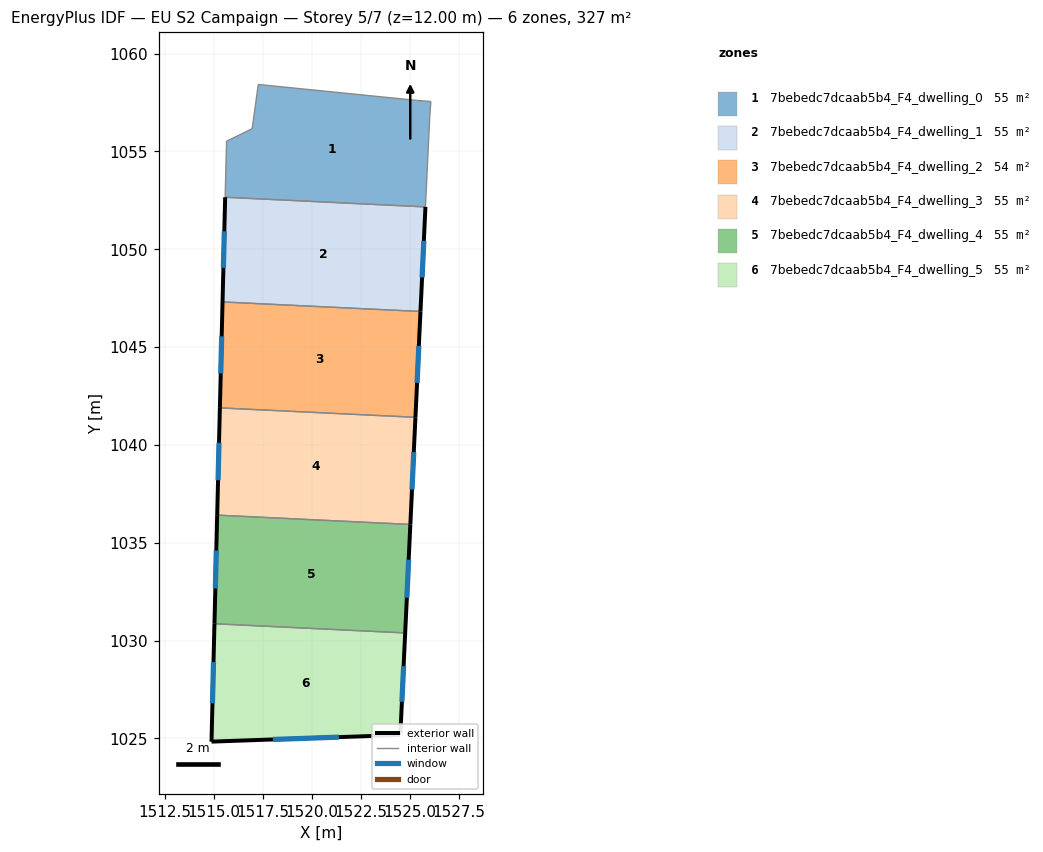
=== STOREY PLAN SPEC (per zone: floor XY polygon, exterior-wall plan segments, windows/doors) ===
zone 1: 7bebedc7dcaab5b4_F4_dwelling_0  (54.5 m²)
  floor: (1526.08, 1057.55) (1526.02, 1056.73) (1525.80, 1052.16) (1515.56, 1052.66) (1515.64, 1055.52) (1516.94, 1056.16) (1517.26, 1058.42) (1525.34, 1057.61)
  interior walls: 8
zone 2: 7bebedc7dcaab5b4_F4_dwelling_1  (54.5 m²)
  floor: (1525.80, 1052.16) (1525.55, 1046.82) (1515.43, 1047.31) (1515.56, 1052.66)
  exterior wall: (1525.55, 1046.82) – (1525.80, 1052.16)  [5.4 m]
    window: (1525.63, 1048.56) – (1525.72, 1050.43)  [2.0 m²]
  exterior wall: (1515.56, 1052.66) – (1515.43, 1047.31)  [5.4 m]
    window: (1515.52, 1050.92) – (1515.47, 1049.05)  [2.0 m²]
  interior walls: 2
zone 3: 7bebedc7dcaab5b4_F4_dwelling_2  (54.5 m²)
  floor: (1525.55, 1046.82) (1525.29, 1041.41) (1515.30, 1041.89) (1515.43, 1047.31)
  exterior wall: (1525.29, 1041.41) – (1525.55, 1046.82)  [5.4 m]
    window: (1525.37, 1043.17) – (1525.46, 1045.06)  [2.0 m²]
  exterior wall: (1515.43, 1047.31) – (1515.30, 1041.89)  [5.4 m]
    window: (1515.39, 1045.55) – (1515.34, 1043.65)  [2.0 m²]
  interior walls: 2
zone 4: 7bebedc7dcaab5b4_F4_dwelling_3  (54.5 m²)
  floor: (1525.29, 1041.41) (1525.03, 1035.94) (1515.16, 1036.41) (1515.30, 1041.89)
  exterior wall: (1525.03, 1035.94) – (1525.29, 1041.41)  [5.5 m]
    window: (1525.11, 1037.72) – (1525.20, 1039.63)  [2.0 m²]
  exterior wall: (1515.30, 1041.89) – (1515.16, 1036.41)  [5.5 m]
    window: (1515.25, 1040.11) – (1515.20, 1038.19)  [2.0 m²]
  interior walls: 2
zone 5: 7bebedc7dcaab5b4_F4_dwelling_4  (54.5 m²)
  floor: (1525.03, 1035.94) (1524.76, 1030.39) (1515.02, 1030.86) (1515.16, 1036.41)
  exterior wall: (1524.76, 1030.39) – (1525.03, 1035.94)  [5.6 m]
    window: (1524.85, 1032.19) – (1524.94, 1034.13)  [2.0 m²]
  exterior wall: (1515.16, 1036.41) – (1515.02, 1030.86)  [5.6 m]
    window: (1515.11, 1034.61) – (1515.06, 1032.67)  [2.0 m²]
  interior walls: 2
zone 6: 7bebedc7dcaab5b4_F4_dwelling_5  (54.5 m²)
  floor: (1524.76, 1030.39) (1524.52, 1025.18) (1514.87, 1024.84) (1515.02, 1030.86)
  exterior wall: (1524.52, 1025.18) – (1524.76, 1030.39)  [5.2 m]
    window: (1524.60, 1026.87) – (1524.68, 1028.70)  [1.9 m²]
  exterior wall: (1514.87, 1024.84) – (1524.52, 1025.18)  [9.7 m]
    window: (1518.00, 1024.95) – (1521.38, 1025.07)  [3.5 m²]
  exterior wall: (1515.02, 1030.86) – (1514.87, 1024.84)  [6.0 m]
    window: (1514.97, 1028.90) – (1514.92, 1026.80)  [2.2 m²]
  interior walls: 1

=== DERIVED (storey summary) ===
Building: EU S2 Campaign
Storey: 5 of 7  (floor level z = 12.00 m)
Storey gross floor area: 327.0 m²
Zones on this storey: 6
  - 7bebedc7dcaab5b4_F4_dwelling_0: floor 54.5 m²
  - 7bebedc7dcaab5b4_F4_dwelling_1: floor 54.5 m²; exterior wall 10.7 m (32.1 m²); 2 window(s) 3.9 m²; WWR 12.2%
  - 7bebedc7dcaab5b4_F4_dwelling_2: floor 54.5 m²; exterior wall 10.8 m (32.5 m²); 2 window(s) 4.0 m²; WWR 12.2%
  - 7bebedc7dcaab5b4_F4_dwelling_3: floor 54.5 m²; exterior wall 11.0 m (32.9 m²); 2 window(s) 4.0 m²; WWR 12.2%
  - 7bebedc7dcaab5b4_F4_dwelling_4: floor 54.5 m²; exterior wall 11.1 m (33.3 m²); 2 window(s) 4.1 m²; WWR 12.2%
  - 7bebedc7dcaab5b4_F4_dwelling_5: floor 54.5 m²; exterior wall 20.9 m (62.7 m²); 3 window(s) 7.7 m²; WWR 12.2%
Zone adjacency (shared interzone walls):
  - 7bebedc7dcaab5b4_F4_dwelling_0 ↔ 7bebedc7dcaab5b4_F4_dwelling_1
  - 7bebedc7dcaab5b4_F4_dwelling_1 ↔ 7bebedc7dcaab5b4_F4_dwelling_2
  - 7bebedc7dcaab5b4_F4_dwelling_2 ↔ 7bebedc7dcaab5b4_F4_dwelling_3
  - 7bebedc7dcaab5b4_F4_dwelling_3 ↔ 7bebedc7dcaab5b4_F4_dwelling_4
  - 7bebedc7dcaab5b4_F4_dwelling_4 ↔ 7bebedc7dcaab5b4_F4_dwelling_5